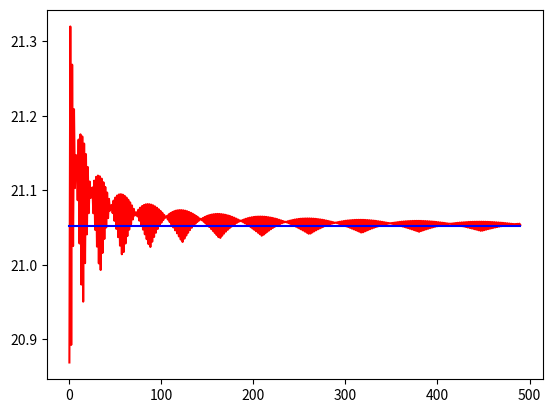

The matplotlib source for this figure:
""""----------------------------------------------------------------
Group Information
----------------------------------------------------------------"""

# Group name: QF Group 02

# Member:
# Josef Fella
# Thi Ha Giang Le
# Maris Leibold

import numpy as np
import math
import scipy.stats
import matplotlib.pyplot as plt

#1a
#includes borrowed parts from the solutions for sheet 01
def CRR_stock(S_0, r, sigma, T, M):
    # compute values of u, d and q
    delta_t = T / M
    alpha = math.exp(r * delta_t)
    beta = 1 / 2 * (1 / alpha + alpha * math.exp(math.pow(sigma, 2) * delta_t))
    u = beta + math.sqrt(math.pow(beta, 2) - 1)
    d = 1 / u

    # allocate matrix S
    S = np.empty((M + 1, M + 1))

    # fill matrix S with stock prices
    for i in range(1, M + 2, 1):
        for j in range(1, i + 1, 1):
            S[j - 1, i - 1] = S_0 * math.pow(u, j - 1) * math.pow(d, i - j)

    return S, u, d
def CRR_AmEuPur(S_0, r, sigma, T, M, K, EU):
    # use function from part a to compute S, u and d
    S, u, d = CRR_stock(S_0, r, sigma, T, M)
    delta_t = T / M
    q = (math.exp(r * delta_t) - d) / (u - d)

    # V will contain the put prices
    V = np.empty((M + 1, M + 1))
    # compute the prices of the put for all times t_i
    for m in range(0, M+1):
        V[:, m] = np.maximum(K - S[:, m], 0)
    #replace the value 1.2 in V, these are nor real
    V[V == 1.2] = 0

    #define recursion function
    def g(k):
        return math.exp(-r * delta_t) * (q * V[1:k + 1, k] + (1 - q) * V[0:k, k])


    if EU == 1: #in case of European Option

        # compute call prices at t_i
        for k in range(M, 0, -1):
            V[0:k, k - 1] = g(k)

        # return the price of the call at time t_0 = 0
        return V[0,0]

    elif EU == 0: #in case of American Option

        for k in range(M, 0, -1):
            put_price = g(k)
            exercise_price = V[k-1]
            exercise_price = exercise_price[0:len(put_price)]
            V[0:k, k - 1] = np.maximum(exercise_price, put_price)

        return V[0,0]

#check answers for 1
V_0 =CRR_AmEuPur(1, 0.05, 0.3**0.5, 3, 3, 1.2, 0)


#1b
def BlackScholes_EuPut (t, S_0, r, sigma, T, K):
    d_1 = (math.log(S_0 / K) + (r + 1 / 2 * math.pow(sigma, 2)) *
           (T - t)) / (sigma * math.sqrt(T - t))
    d_2 = d_1 - sigma * math.sqrt(T - t)
    phi = scipy.stats.norm.cdf(-d_1)
    P =  K * math.exp(-r * (T - t)) * scipy.stats.norm.cdf(-d_2) - S_0 * phi
    return P

#1c
S_0 = 100
r = 0.05
sigma = 0.3
T = 1
M = range(10, 501)
K = 120
n=BlackScholes_EuPut(0, S_0, r, sigma, T, K)
V_0 = np.empty(491, dtype=float)
V_0_BS = np.empty(491, dtype=float)

for m in range(0, len(M)):
    V_0[m] = CRR_AmEuPur(S_0, r, sigma, T, M[m], K, 1)
    V_0_BS[m] = BlackScholes_EuPut(0, S_0, r, sigma, T, K)

plt.clf()
plt.plot(V_0, "r")
plt.plot(V_0_BS, "b")
plt.show()

print(CRR_AmEuPur(S_0, r, sigma, T, 500, K, 0))



###Ex2

def EU_Option_BS_MC(S0, r, sigma, T, K, M, f):
    #Generate BS EU Call Option price for t=0
    d_1 = (math.log(S0 / K) + (r + 0.5 * sigma**2) *T) / (sigma * T**0.5)
    d_2 = d_1 - sigma * T**0.5
    phi = scipy.stats.norm.cdf(d_1)
    V0_BS = S0 * phi - K * math.exp(-r * T) * scipy.stats.norm.cdf(d_2)
    #Setup for MC
    X = np.random.normal(0, 1, size=M)
    S_T = S0*np.exp((r - sigma**2/2)*T+sigma*T**0.5*X)
    #Calculate payoff with provided function
    V0_MC = math.exp(-r*T)*np.mean(f(S_T, K))
    #95% confidence interval
    s_var = np.var(S_T)
    CI95 = [V0_MC - 1.96 * math.sqrt(s_var/M), V0_MC + 1.96 * math.sqrt(s_var/M)]
    return V0_BS, V0_MC, CI95

def call_payoff(S_T, K):
    return np.maximum(0, S_T-K)


EU_Option_BS_MC(110, 0.04, 0.2, 1, 100, 10000, call_payoff)

